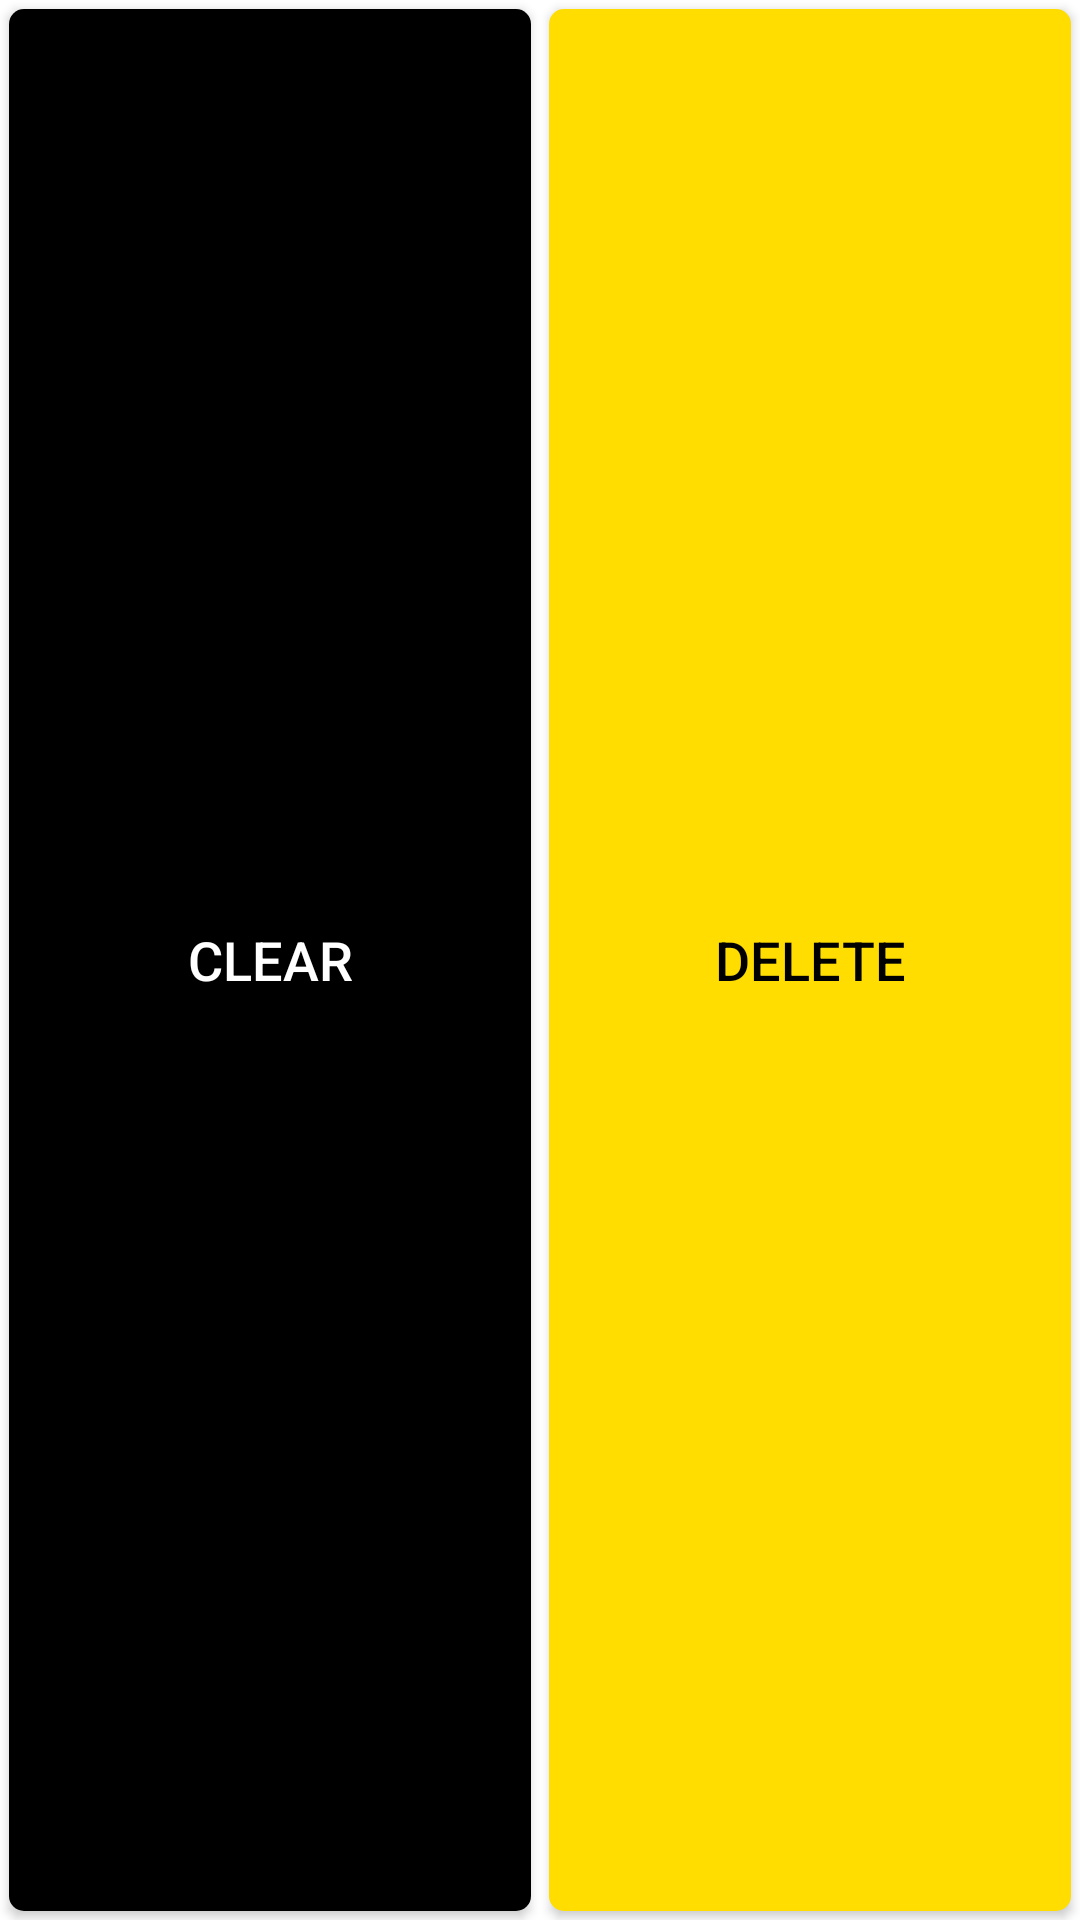

Layout XML and referenced resources for this Android screen:
<!-- AndroidManifest.xml: fallback theme Theme.MaterialComponents.DayNight.NoActionBar -->
<!-- res/layout/clear_delete.xml -->
<LinearLayout xmlns:android="http://schemas.android.com/apk/res/android"
	      android:orientation="horizontal"
	      android:layout_weight="1"
	      android:layout_width="fill_parent"
	      android:layout_height="0dp"
	      >
  <Button
     android:text="@string/clear"
     android:onClick="clearTable"
     android:layout_weight="1"
     android:layout_width="0dp"
     android:layout_height="match_parent"
     android:background="@drawable/black"
     android:textColor="#FFFFFF"
     style="@style/ColourButton"/>
  <Button
     android:text="@string/backspace"
     android:onClick="deleteCard"
     android:layout_weight="1"
     android:layout_width="0dp"
     android:layout_height="match_parent"
     android:background="@drawable/yellow"
     android:textColor="#000000"
     style="@style/ColourButton"/>
</LinearLayout>
<!-- resources referenced by this layout -->
<resources>
  <!-- drawable black (drawable-hdpi) -->
  <?xml version="1.0" encoding="utf-8"?>
  <shape xmlns:android="http://schemas.android.com/apk/res/android">
    <corners android:radius="5dp"/>
    <gradient android:angle="90"
  	    android:startColor="#000000"
  	    android:endColor="#000000" />
  </shape>
  <!-- drawable yellow (drawable-hdpi) -->
  <?xml version="1.0" encoding="utf-8"?>
  <shape xmlns:android="http://schemas.android.com/apk/res/android">
    <corners android:radius="5dp"/>
    <gradient android:angle="90"
  	    android:startColor="#FFDD00"
  	    android:endColor="#FFDD00" />
  </shape>
  <string name="backspace">Delete</string>
  <string name="clear">Clear</string>
  <style name="ColourButton" parent="@android:style/TextAppearance.Medium">
      <item name="android:layout_marginLeft">3dp</item>
      <item name="android:layout_marginRight">3dp</item>
      <item name="android:layout_marginTop">3dp</item>
      <item name="android:layout_marginBottom">3dp</item>
    </style>
</resources>
